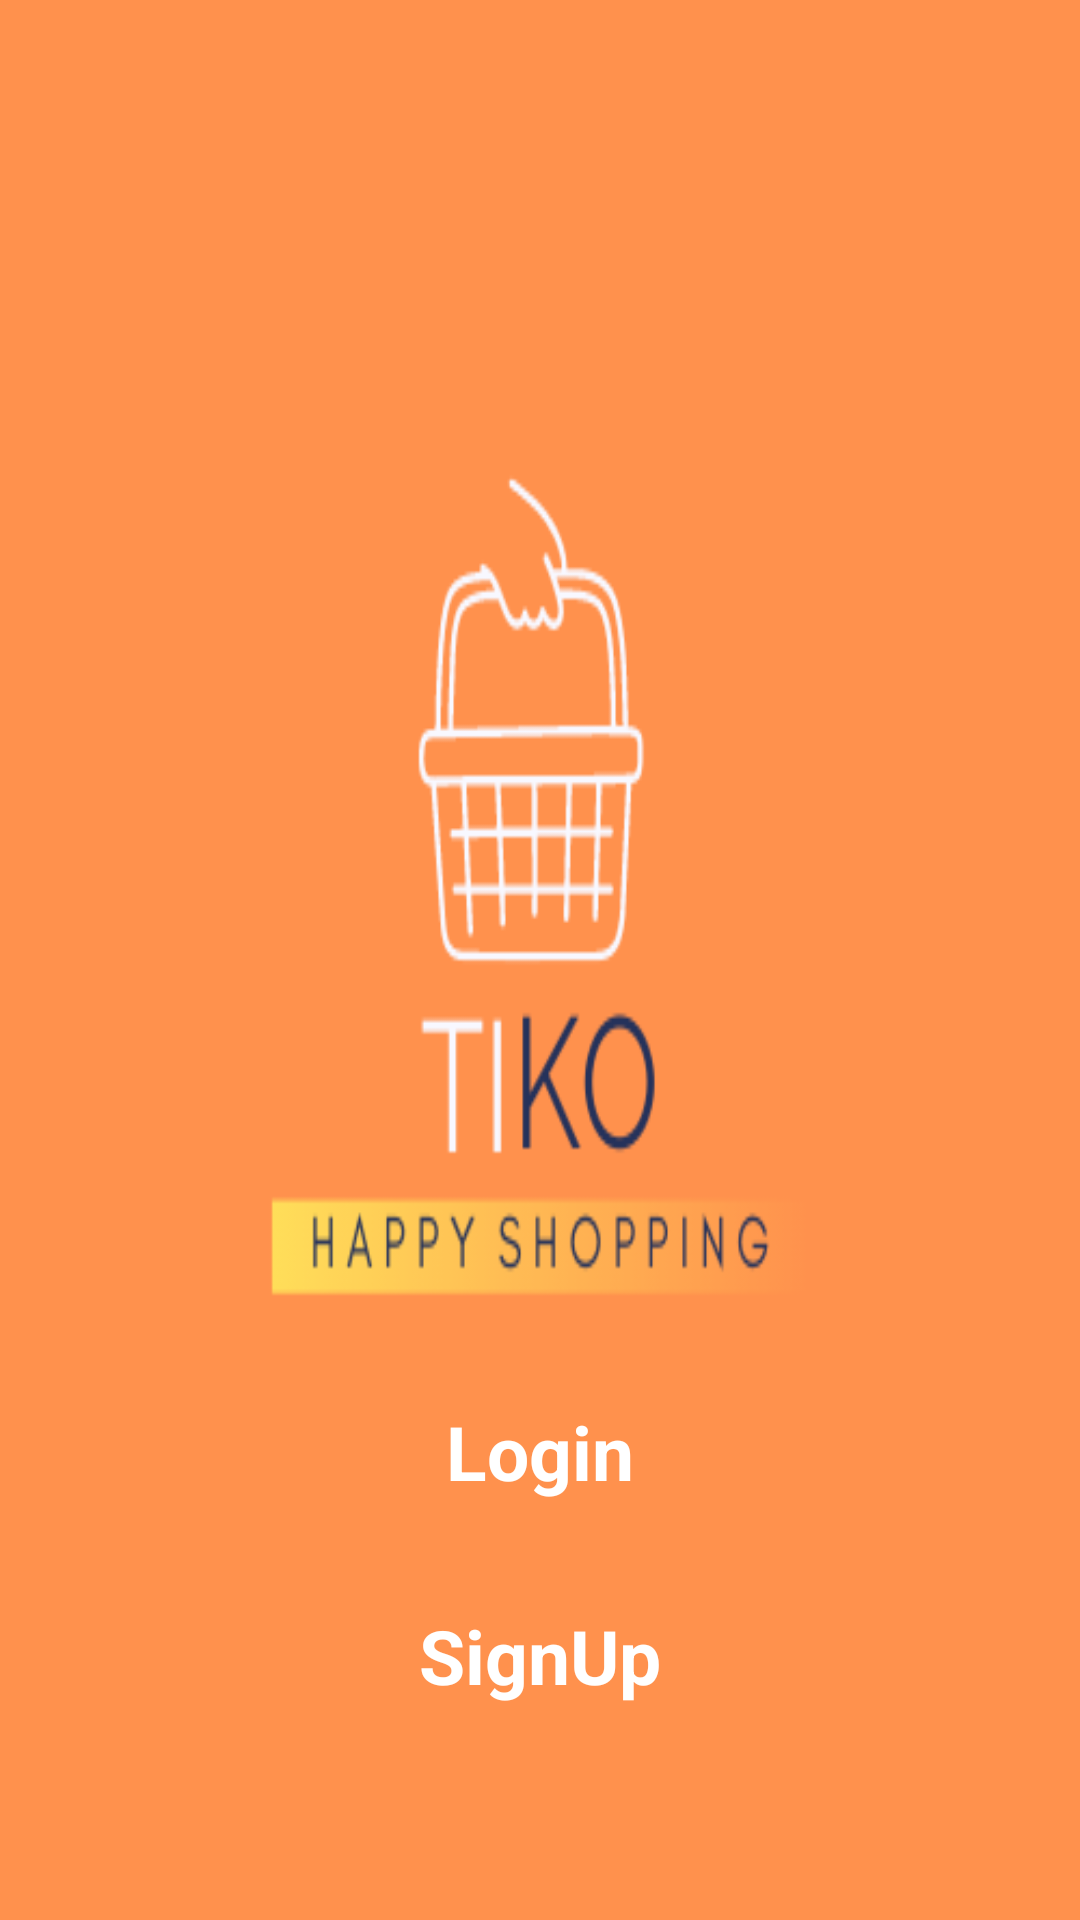

Here is an Android app screen rendered from its layout file. Give the layout XML and the strings, colors and styles it references.
<!-- AndroidManifest.xml: application theme Theme.TikoShopping -->
<!-- res/layout/activity_main.xml -->
<?xml version="1.0" encoding="utf-8"?>
<androidx.constraintlayout.widget.ConstraintLayout xmlns:android="http://schemas.android.com/apk/res/android"
    xmlns:app="http://schemas.android.com/apk/res-auto"
    xmlns:tools="http://schemas.android.com/tools"
    android:layout_width="match_parent"
    android:layout_height="match_parent"
    android:background="@drawable/tiko"
    tools:context=".MainActivity">













    <LinearLayout
        android:layout_width="match_parent"
        android:layout_height="wrap_content"
        android:layout_marginBottom="56dp"
        android:orientation="vertical"
        app:layout_constraintBottom_toBottomOf="parent"
        tools:layout_editor_absoluteX="16dp">

        <Button
            android:id="@+id/btn_login"
            style="@android:style/Widget.Button"
            android:layout_width="match_parent"
            android:layout_height="wrap_content"
            android:layout_marginStart="32dp"
            android:layout_marginTop="12dp"
            android:layout_marginEnd="32dp"
            android:layout_marginBottom="8dp"
            android:background="@drawable/background_btn_introl1"
            android:text="Login"
            android:textColor="@color/white"
            android:textSize="25sp"
            android:textStyle="bold" />

        <Button
            android:id="@+id/btn_signup"
            style="@android:style/Widget.Button"
            android:layout_width="match_parent"
            android:layout_height="wrap_content"
            android:layout_marginStart="32dp"
            android:layout_marginTop="12dp"
            android:layout_marginEnd="32dp"
            android:layout_marginBottom="8dp"
            android:background="@drawable/background_btn_introl1"
            android:text="SignUp"
            android:textColor="@color/white"
            android:textSize="25sp"
            android:textStyle="bold" />
    </LinearLayout>

</androidx.constraintlayout.widget.ConstraintLayout>
<!-- resources referenced by this layout -->
<resources>
  <color name="white">#FFFFFFFF</color>
  <!-- drawable tiko: jpg bitmap (drawable, 15665 bytes) -->
  <style name="Theme.TikoShopping" parent="Theme.AppCompat.DayNight.NoActionBar">
          
          <item name="colorPrimary">@color/purple_500</item>
          <item name="colorPrimaryVariant">@color/purple_700</item>
          <item name="colorOnPrimary">@color/white</item>
          
          <item name="colorSecondary">@color/teal_200</item>
          <item name="colorSecondaryVariant">@color/teal_700</item>
          <item name="colorOnSecondary">@color/black</item>
          
          <item name="android:statusBarColor">?attr/colorPrimaryVariant</item>
          
      </style>
  <color name="purple_500">#74FF76</color>
  <color name="purple_700">#35A605</color>
  <color name="teal_200">#FF03DAC5</color>
  <color name="teal_700">#FF018786</color>
  <color name="black">#FF000000</color>
</resources>
